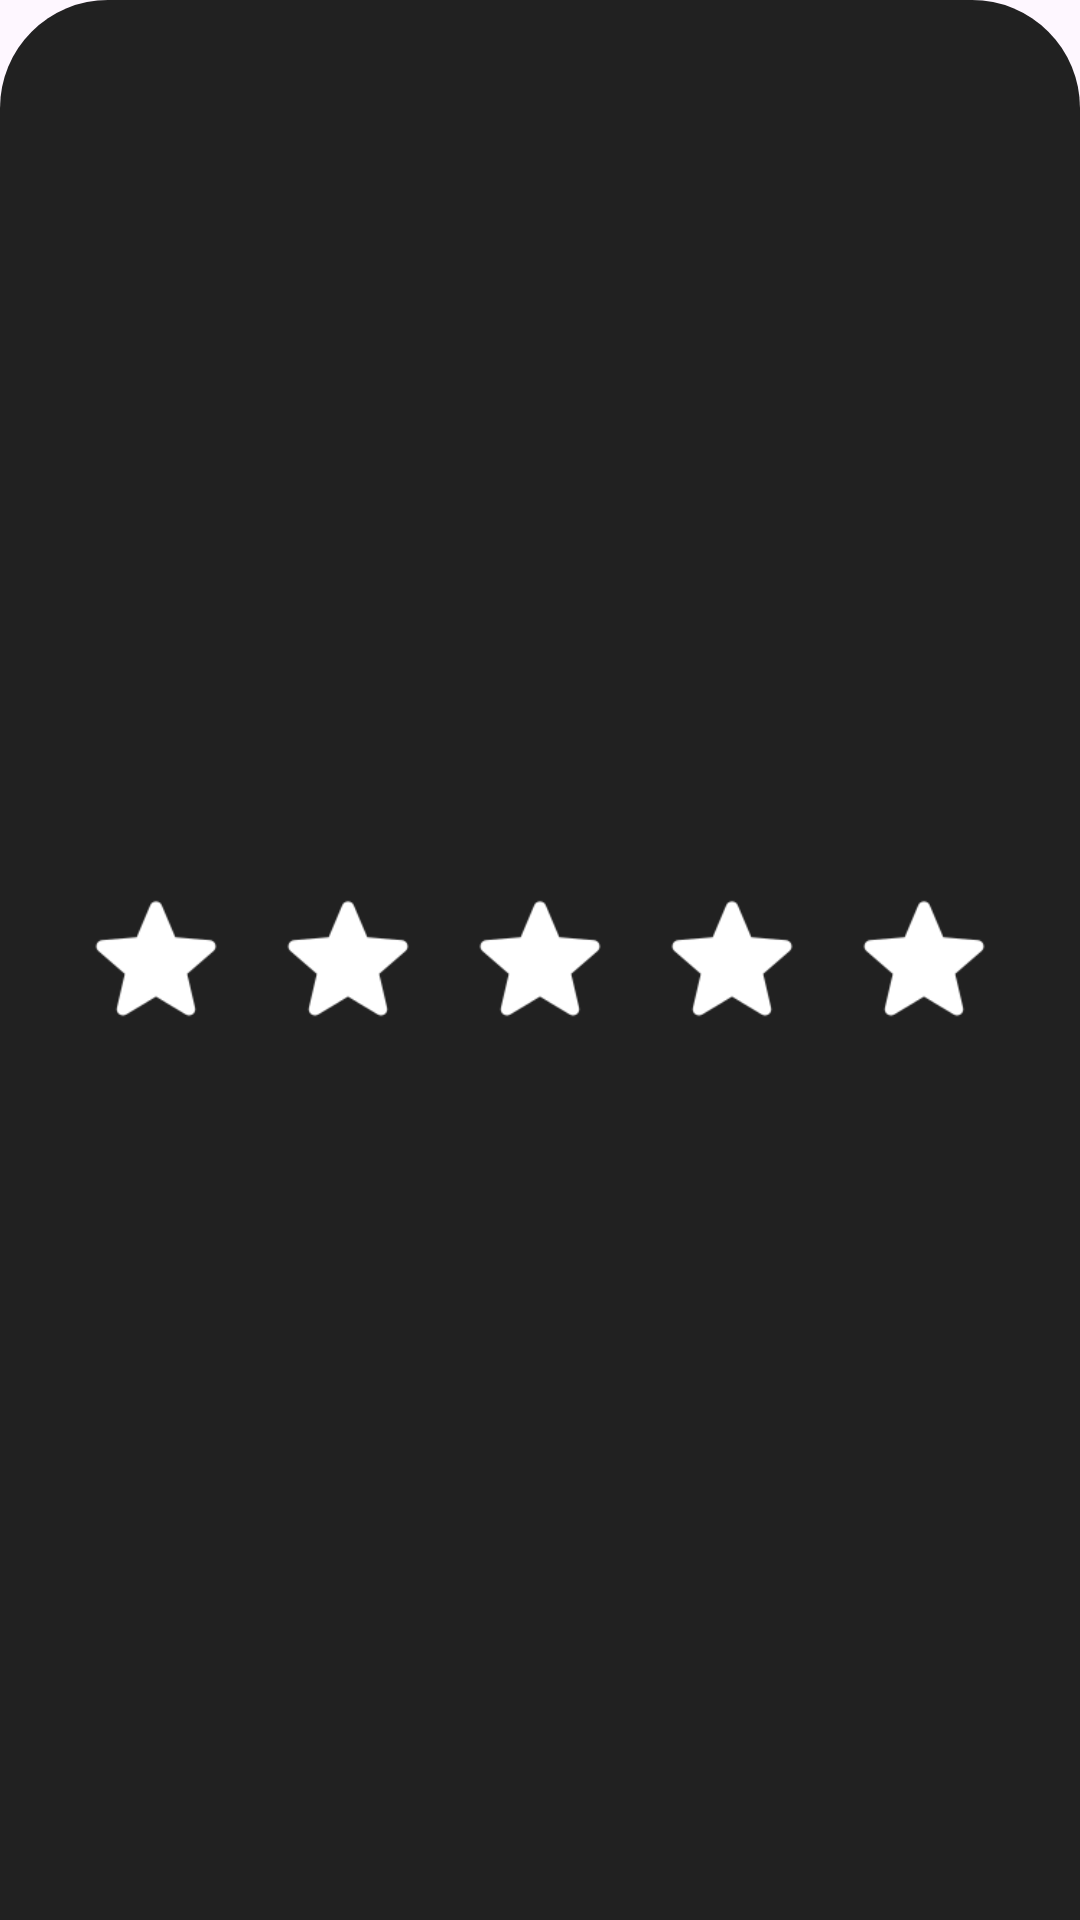

Here is an Android app screen rendered from its layout file. Give the layout XML and the strings, colors and styles it references.
<!-- AndroidManifest.xml: application theme Theme.OniGoing -->
<!-- res/layout/dialog_fragment_mark.xml -->
<?xml version="1.0" encoding="utf-8"?>
<FrameLayout xmlns:android="http://schemas.android.com/apk/res/android"
    android:layout_width="match_parent"
    android:layout_height="@dimen/menu_height"
    android:background="@drawable/menu_background">

    <GridLayout
        android:id="@+id/gl_dialog_mark"
        android:layout_width="wrap_content"
        android:layout_height="@dimen/menu_height"
        android:layout_gravity="center">

        <ImageView style="@style/MarkStarFirstHalfLarge" />

        <ImageView style="@style/MarkStarSecondHalfLarge" />

        <ImageView style="@style/MarkStarFirstHalfLarge" />

        <ImageView style="@style/MarkStarSecondHalfLarge" />

        <ImageView style="@style/MarkStarFirstHalfLarge" />

        <ImageView style="@style/MarkStarSecondHalfLarge" />

        <ImageView style="@style/MarkStarFirstHalfLarge" />

        <ImageView style="@style/MarkStarSecondHalfLarge" />

        <ImageView style="@style/MarkStarFirstHalfLarge" />

        <ImageView
            style="@style/MarkStarSecondHalfLarge"
            android:layout_marginEnd="0dp" />

    </GridLayout>

</FrameLayout>
<!-- resources referenced by this layout -->
<resources>
  <dimen name="menu_height">72dp</dimen>
  <!-- drawable menu_background (drawable) -->
  <?xml version="1.0" encoding="utf-8"?>
  <shape xmlns:android="http://schemas.android.com/apk/res/android">
      <corners
          android:topLeftRadius="@dimen/menu_corner_radius"
          android:topRightRadius="@dimen/menu_corner_radius" />
      <solid android:color="@color/dark" />
  </shape>
  <style name="MarkStarFirstHalfLarge" parent="MarkStarFirstHalf">
          <item name="android:layout_width">24dp</item>
      </style>
  <style name="MarkStarSecondHalfLarge" parent="MarkStarSecondHalf">
          <item name="android:layout_width">24dp</item>
          <item name="android:layout_marginEnd">@dimen/margin_base</item>
      </style>
  <style name="Theme.OniGoing" parent="Base.Theme.OniGoing">
          <item name="android:statusBarColor">@color/dark</item>
          <item name="android:navigationBarColor">@color/dark</item>
      </style>
  <dimen name="menu_corner_radius">36dp</dimen>
  <color name="dark">#FF212121</color>
  <style name="MarkStarFirstHalf" parent="MarkStar" />
  <style name="MarkStarSecondHalf" parent="MarkStar">
          <item name="android:layout_width">@dimen/item_list_star_size_half</item>
          <item name="android:rotationY">180</item>
          <item name="android:src">@drawable/star_half</item>
          <item name="android:layout_marginEnd">@dimen/margin_half</item>
      </style>
  <dimen name="margin_base">16dp</dimen>
  <style name="Base.Theme.OniGoing" parent="Theme.Material3.DayNight.NoActionBar" />
  <style name="MarkStar">
          <item name="android:layout_width">@dimen/item_list_star_size_half</item>
          <item name="android:src">@drawable/star_half</item>
      </style>
  <dimen name="item_list_star_size_half">12dp</dimen>
  <!-- drawable star_half: png bitmap (drawable, 913 bytes) -->
  <dimen name="margin_half">8dp</dimen>
</resources>
